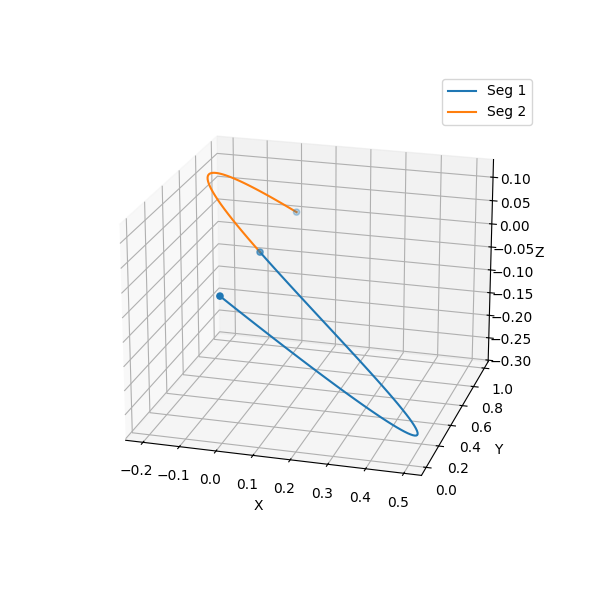

Data behind this chart, as committed beside it:
t, posx, posy, posz, velx, vely, velz, accx, accy, accz, jerkx, jerky, jerkz, snapx, snapy, snapz
0.0, -3.9094104644953093e-17, -4.1804919913467392e-19, 2.1713413014346667e-17, -2.2664634012642967e-17, -2.4235691429222455e-19, 1.2588253868091878e-17, -1.1608764135510217e-17, -1.241318557971694e-19, 6.447668432298192e-18, -4.841279410044911e-18, -5.1766419459793616e-20, 2.688912425842331e-18, -1.3119807454204689e-18, -1.4028356843688264e-20, 7.286907684976239e-19
0.01005, 5.588333631505729e-09, 2.765816505054981e-10, -3.1038217404927218e-09, 2.751233550696499e-06, 1.3657830362244807e-07, -1.5280652643360976e-06, 0.001081, 5.388943092438166e-05, -0.0006002, 0.3166, 0.01591, -0.1758, 60.96, 3.112, -33.86
0.0201, 1.7402451289710408e-07, 8.744418971071087e-09, -9.665512156674357e-08, 4.2599957050434254e-05, 2.1537649390102224e-06, -2.3660482991165445e-05, 0.008296, 0.0004233, -0.004608, 1.198, 0.0621, -0.6653, 111.9, 5.997, -62.16
0.03015, 1.2856905386998646e-06, 6.56018035616733e-08, -7.14086614847899e-07, 0.0002086, 1.0745247244721158e-05, -0.0001159, 0.02685, 0.001403, -0.01491, 2.546, 0.1363, -1.414, 153.5, 8.661, -85.26
0.0402, 5.269743178282105e-06, 2.730917560296481e-07, -2.9268731113963156e-06, 0.0006376, 3.3464188630019824e-05, -0.0003541, 0.06099, 0.003264, -0.03388, 4.269, 0.2363, -2.371, 186.4, 11.11, -103.5
0.05025, 1.5638185423693186e-05, 8.23243042768278e-07, -8.685619560412498e-06, 0.001505, 8.04978988276593e-05, -0.0008357, 0.1141, 0.006257, -0.06336, 6.283, 0.36, -3.49, 211.1, 13.35, -117.2
0.0603, 3.782899696706259e-05, 2.0233624244837414e-06, -2.101063947675764e-05, 0.003015, 0.0001644, -0.001674, 0.1886, 0.01061, -0.1048, 8.509, 0.5053, -4.726, 228.3, 15.38, -126.8
0.07035, 7.946469416608672e-05, 4.319332654431271e-06, -4.4135561979297655e-05, 0.005394, 0.0003001, -0.002996, 0.2864, 0.01653, -0.1591, 10.87, 0.67, -6.039, 238.6, 17.21, -132.5
0.0804, 0.0001505, 8.316770651861682e-06, -8.360741344196807e-05, 0.008883, 0.0005043, -0.004934, 0.4085, 0.0242, -0.2269, 13.31, 0.8523, -7.391, 242.5, 18.84, -134.7
0.09045, 0.0002635, 1.4800100183719431e-05, -0.0001463, 0.01373, 0.0007956, -0.007626, 0.5553, 0.0338, -0.3084, 15.75, 1.05, -8.748, 240.5, 20.29, -133.6
0.1005, 0.0004333, 2.4749593295173203e-05, -0.0002407, 0.02018, 0.001194, -0.01121, 0.7266, 0.04546, -0.4035, 18.15, 1.262, -10.08, 233.3, 21.55, -129.6
0.1106, 0.0006775, 3.9356434637099966e-05, -0.0003763, 0.02849, 0.001721, -0.01582, 0.9216, 0.05933, -0.5119, 20.45, 1.485, -11.36, 221.2, 22.63, -122.9
0.1206, 0.001016, 6.00358627461835e-05, -0.0005642, 0.03888, 0.0024, -0.02159, 1.139, 0.07549, -0.6327, 22.6, 1.718, -12.55, 204.9, 23.54, -113.8
0.1307, 0.001471, 8.84384422408282e-05, -0.0008168, 0.05157, 0.003255, -0.02864, 1.378, 0.09406, -0.7651, 24.57, 1.96, -13.65, 184.8, 24.28, -102.6
0.1407, 0.002066, 0.0001265, -0.001148, 0.06677, 0.004309, -0.03709, 1.635, 0.1151, -0.908, 26.33, 2.208, -14.62, 161.4, 24.85, -89.62
0.1508, 0.002829, 0.0001762, -0.001571, 0.08466, 0.005589, -0.04702, 1.909, 0.1387, -1.06, 27.82, 2.461, -15.45, 135, 25.27, -75
0.1608, 0.003786, 0.0002402, -0.002103, 0.1054, 0.007119, -0.05853, 2.196, 0.1648, -1.22, 29.05, 2.718, -16.13, 106.3, 25.53, -59.02
0.1709, 0.004967, 0.000321, -0.002759, 0.1291, 0.008928, -0.07168, 2.494, 0.1936, -1.385, 29.96, 2.977, -16.64, 75.48, 25.64, -41.92
0.1809, 0.006403, 0.0004216, -0.003557, 0.1558, 0.01104, -0.08653, 2.8, 0.225, -1.555, 30.56, 3.236, -16.98, 43.07, 25.61, -23.92
0.191, 0.008125, 0.0005451, -0.004513, 0.1856, 0.01348, -0.1031, 3.111, 0.259, -1.728, 30.83, 3.494, -17.12, 9.434, 25.45, -5.24
0.201, 0.01016, 0.0006951, -0.005645, 0.2186, 0.01628, -0.1214, 3.422, 0.2956, -1.901, 30.75, 3.749, -17.08, -25.06, 25.14, 13.92
0.2111, 0.01255, 0.0008753, -0.006972, 0.2548, 0.01946, -0.1415, 3.731, 0.3347, -2.072, 30.32, 4.001, -16.84, -60.05, 24.71, 33.35
0.2211, 0.01532, 0.00109, -0.00851, 0.294, 0.02305, -0.1633, 4.033, 0.3764, -2.24, 29.54, 4.248, -16.41, -95.2, 24.16, 52.88
0.2312, 0.0185, 0.001342, -0.01028, 0.3362, 0.02707, -0.1867, 4.326, 0.4205, -2.403, 28.4, 4.489, -15.77, -130.2, 23.49, 72.31
0.2412, 0.02212, 0.001638, -0.01229, 0.3813, 0.03155, -0.2118, 4.606, 0.467, -2.558, 26.91, 4.722, -14.95, -164.7, 22.7, 91.47
0.2513, 0.02622, 0.001982, -0.01456, 0.4292, 0.03652, -0.2384, 4.869, 0.5159, -2.704, 25.08, 4.947, -13.93, -198.4, 21.81, 110.2
0.2613, 0.0308, 0.002378, -0.01711, 0.4796, 0.04198, -0.2664, 5.111, 0.5669, -2.839, 22.91, 5.163, -12.72, -231.1, 20.82, 128.4
0.2714, 0.03591, 0.002831, -0.01995, 0.5324, 0.04798, -0.2957, 5.33, 0.6201, -2.961, 20.41, 5.367, -11.34, -262.5, 19.72, 145.8
0.2814, 0.04157, 0.003349, -0.02309, 0.5872, 0.05452, -0.3262, 5.523, 0.6753, -3.067, 17.61, 5.561, -9.779, -292.4, 18.54, 162.4
0.2915, 0.04778, 0.003935, -0.02654, 0.6439, 0.06163, -0.3576, 5.685, 0.7324, -3.158, 14.51, 5.742, -8.059, -320.4, 17.26, 178
0.3015, 0.05458, 0.004596, -0.03031, 0.702, 0.06932, -0.3899, 5.815, 0.7913, -3.23, 11.14, 5.909, -6.187, -346.5, 15.91, 192.4
0.3116, 0.06197, 0.005337, -0.03442, 0.7612, 0.07762, -0.4228, 5.909, 0.8518, -3.282, 7.518, 6.063, -4.175, -370.4, 14.47, 205.7
0.3216, 0.06996, 0.006166, -0.03886, 0.8212, 0.08653, -0.4561, 5.966, 0.9137, -3.314, 3.666, 6.201, -2.036, -391.9, 12.97, 217.7
0.3317, 0.07856, 0.007087, -0.04363, 0.8816, 0.09608, -0.4897, 5.983, 0.977, -3.323, -0.3904, 6.324, 0.2168, -410.8, 11.39, 228.2
0.3417, 0.08777, 0.008109, -0.04875, 0.9419, 0.1063, -0.5232, 5.958, 1.041, -3.309, -4.625, 6.431, 2.569, -427.1, 9.755, 237.2
0.3518, 0.09759, 0.009237, -0.0542, 1.002, 0.1171, -0.5564, 5.889, 1.107, -3.271, -9.01, 6.521, 5.004, -440.6, 8.06, 244.7
0.3618, 0.108, 0.01048, -0.05999, 1.061, 0.1286, -0.5892, 5.775, 1.173, -3.208, -13.52, 6.594, 7.507, -451.1, 6.312, 250.6
0.3719, 0.119, 0.01184, -0.0661, 1.118, 0.1408, -0.6211, 5.615, 1.24, -3.119, -18.11, 6.649, 10.06, -458.6, 4.516, 254.7
0.3819, 0.1306, 0.01332, -0.07253, 1.174, 0.1537, -0.6521, 5.409, 1.307, -3.004, -22.77, 6.685, 12.65, -463, 2.678, 257.1
0.392, 0.1427, 0.01494, -0.07927, 1.227, 0.1672, -0.6817, 5.155, 1.375, -2.863, -27.45, 6.703, 15.25, -464.1, 0.801, 257.8
0.402, 0.1554, 0.01671, -0.0863, 1.278, 0.1815, -0.7098, 4.854, 1.443, -2.696, -32.13, 6.701, 17.85, -462, -1.109, 256.6
0.4121, 0.1685, 0.01861, -0.0936, 1.325, 0.1964, -0.7361, 4.506, 1.51, -2.503, -36.78, 6.68, 20.43, -456.7, -3.047, 253.6
0.4221, 0.1821, 0.02067, -0.1012, 1.369, 0.212, -0.7603, 4.112, 1.578, -2.284, -41.35, 6.64, 22.97, -448, -5.008, 248.8
0.4322, 0.1962, 0.0229, -0.109, 1.408, 0.2283, -0.7822, 3.671, 1.644, -2.039, -45.82, 6.579, 25.45, -436, -6.988, 242.2
0.4422, 0.2106, 0.02529, -0.117, 1.443, 0.2452, -0.8014, 3.187, 1.71, -1.77, -50.15, 6.498, 27.85, -420.7, -8.981, 233.7
0.4523, 0.2253, 0.02785, -0.1251, 1.472, 0.2628, -0.8178, 2.659, 1.776, -1.477, -54.31, 6.397, 30.16, -402.2, -10.98, 223.4
0.4623, 0.2403, 0.0306, -0.1335, 1.497, 0.2811, -0.8312, 2.09, 1.84, -1.161, -58.26, 6.276, 32.36, -380.4, -12.99, 211.3
0.4724, 0.2555, 0.03353, -0.1419, 1.515, 0.3, -0.8412, 1.483, 1.902, -0.8235, -61.98, 6.135, 34.42, -355.4, -14.99, 197.4
0.4824, 0.2709, 0.03666, -0.1504, 1.526, 0.3195, -0.8477, 0.8389, 1.963, -0.4659, -65.43, 5.974, 36.34, -327.3, -16.99, 181.8
0.4925, 0.2863, 0.03999, -0.159, 1.531, 0.3396, -0.8506, 0.1618, 2.023, -0.08988, -68.58, 5.792, 38.09, -296.2, -18.98, 164.5
0.5025, 0.3018, 0.04352, -0.1676, 1.53, 0.3603, -0.8495, -0.5455, 2.08, 0.303, -71.4, 5.59, 39.66, -262.2, -20.95, 145.6
0.5126, 0.3172, 0.04727, -0.1762, 1.52, 0.3816, -0.8444, -1.279, 2.136, 0.7106, -73.87, 5.369, 41.03, -225.4, -22.9, 125.2
0.5226, 0.3325, 0.05124, -0.1847, 1.504, 0.4035, -0.8351, -2.036, 2.189, 1.131, -75.95, 5.128, 42.18, -186, -24.83, 103.3
0.5327, 0.3476, 0.05542, -0.193, 1.479, 0.4259, -0.8215, -2.812, 2.239, 1.562, -77.62, 4.867, 43.11, -144.1, -26.72, 80.03
0.5427, 0.3623, 0.05984, -0.2012, 1.447, 0.4487, -0.8035, -3.603, 2.287, 2.001, -78.85, 4.588, 43.8, -99.84, -28.58, 55.45
0.5528, 0.3768, 0.06449, -0.2093, 1.406, 0.472, -0.7811, -4.404, 2.332, 2.446, -79.63, 4.29, 44.23, -53.46, -30.4, 29.69
0.5628, 0.3907, 0.06938, -0.217, 1.358, 0.4958, -0.7541, -5.21, 2.374, 2.894, -79.93, 3.974, 44.39, -5.139, -32.18, 2.854
0.5729, 0.4042, 0.07451, -0.2245, 1.301, 0.52, -0.7226, -6.017, 2.412, 3.342, -79.73, 3.64, 44.28, 44.9, -33.91, -24.94
0.5829, 0.417, 0.07989, -0.2316, 1.236, 0.5445, -0.6866, -6.819, 2.447, 3.787, -79.01, 3.289, 43.89, 96.43, -35.58, -53.56
0.593, 0.4291, 0.08551, -0.2383, 1.163, 0.5694, -0.6461, -7.611, 2.479, 4.227, -77.77, 2.922, 43.2, 149.2, -37.19, -82.86
... 140 more rows
